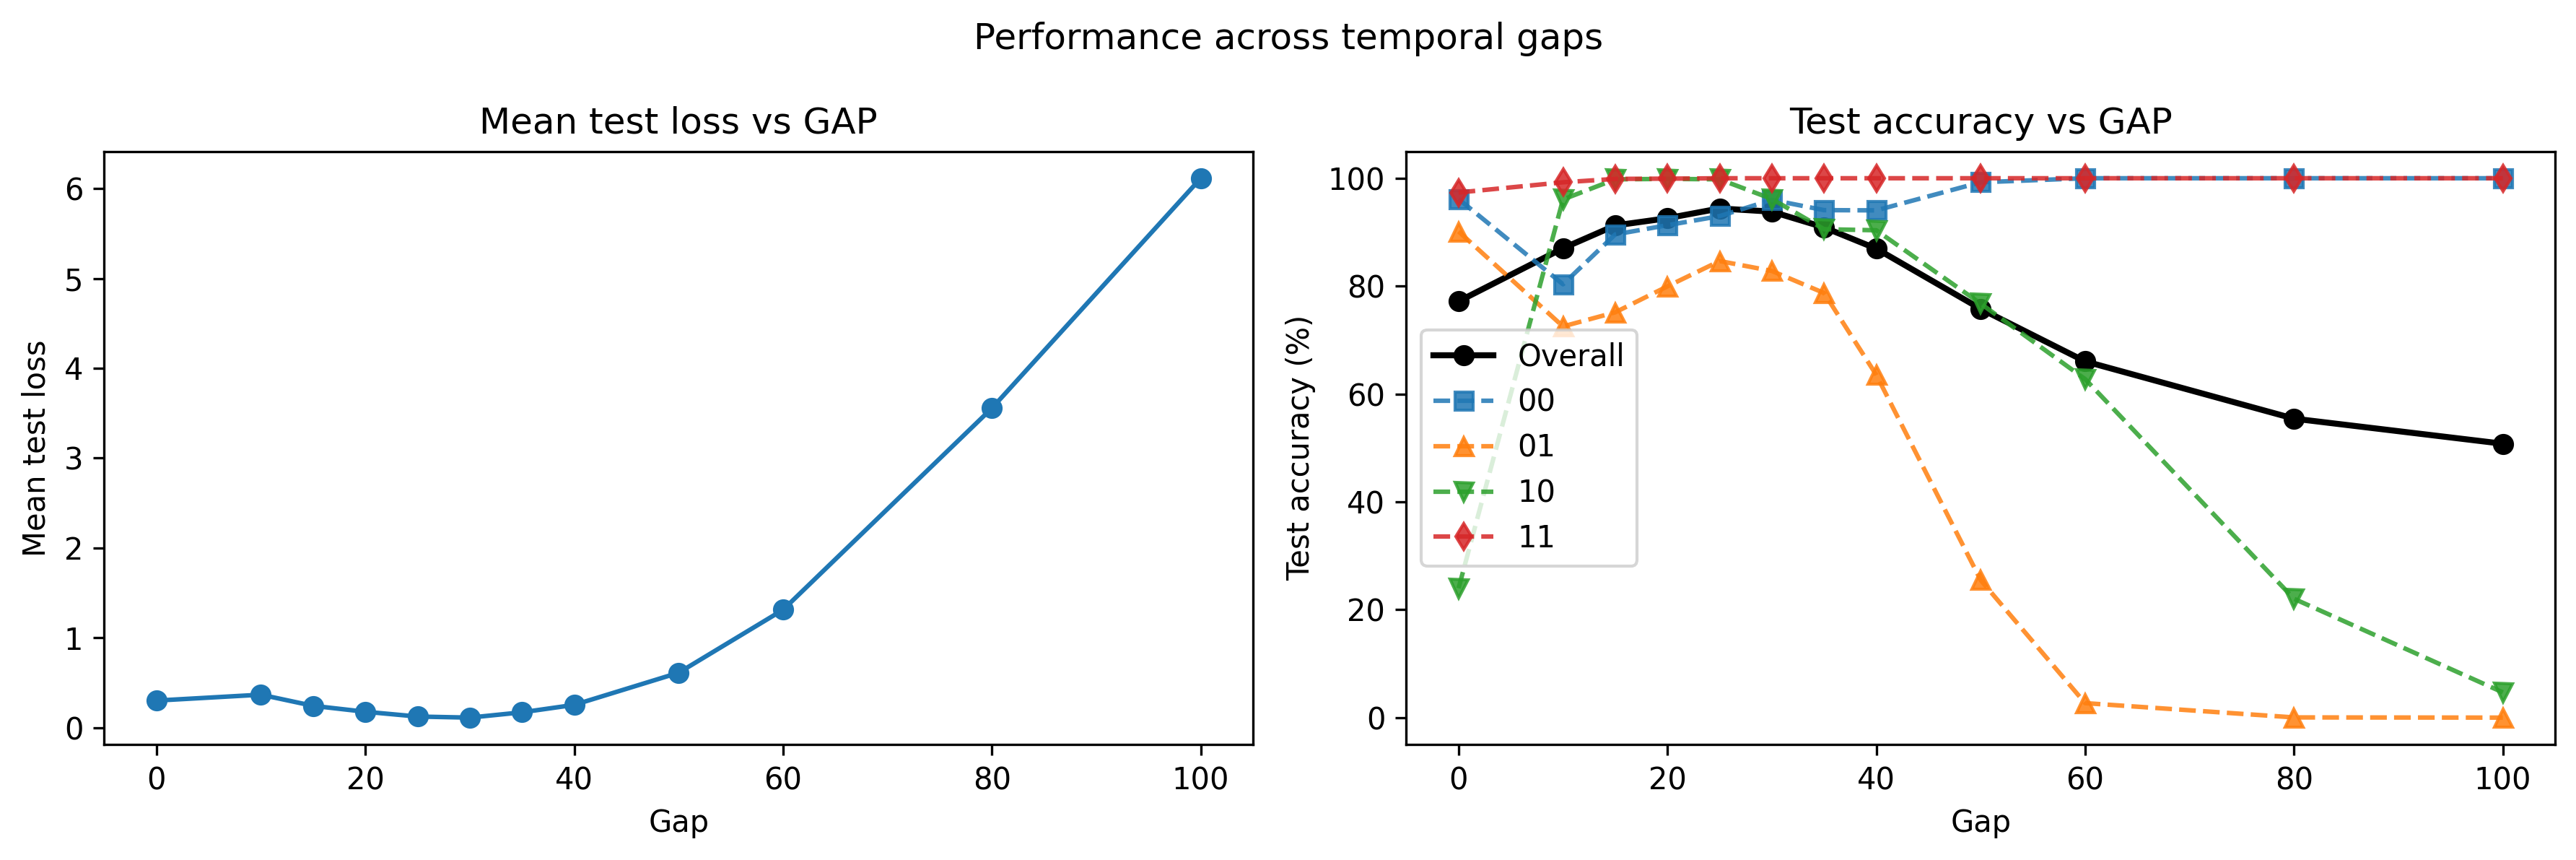

Source data for this figure (header and first rows):
gap, mean_test_loss, std_test_loss, clean_accuracy, clean_acc_00, clean_acc_01, clean_acc_10, clean_acc_11, mean_test_accuracy, robust_accuracy, robust_acc_00, robust_acc_01, robust_acc_10, robust_acc_11, std_test_accuracy, min_test_accuracy, max_test_accuracy, noise, delta_accuracy
0, 0.3022, 0.03481, 100.0, 100.0, 100.0, 100.0, 100.0, 77.18, 77.18, 96.15, 90.13, 23.99, 97.36, 3.484, 72.2, 82.1, True, -16.63
10, 0.3677, 0.06989, 100.0, 100.0, 100.0, 100.0, 100.0, 87.02, 87.02, 80.34, 72.53, 96.07, 99.25, 2.616, 83.5, 90.6, True, -6.79
15, 0.2436, 0.04592, 100.0, 100.0, 100.0, 100.0, 100.0, 91.25, 91.25, 89.58, 75.14, 99.8, 99.88, 2.21, 88.9, 94.5, True, -2.56
20, 0.1778, 0.02083, 100.0, 100.0, 100.0, 100.0, 100.0, 92.59, 92.59, 91.29, 79.96, 99.88, 99.92, 0.9814, 91.1, 94.1, True, -1.22
25, 0.1246, 0.03072, 100.0, 100.0, 100.0, 100.0, 100.0, 94.4, 94.4, 92.98, 84.65, 99.8, 100.0, 1.417, 92.4, 96.4, True, 0.59
30, 0.1126, 0.03485, 100.0, 100.0, 100.0, 100.0, 100.0, 93.81, 93.81, 95.99, 82.81, 96.16, 100.0, 2.612, 89.0, 96.7, True, 0.0
35, 0.1718, 0.05901, 100.0, 100.0, 100.0, 100.0, 100.0, 90.89, 90.89, 94.09, 78.72, 90.55, 100.0, 2.898, 86.0, 94.3, True, -2.92
40, 0.2543, 0.08231, 100.0, 100.0, 100.0, 100.0, 100.0, 86.95, 86.95, 94.05, 63.54, 90.35, 100.0, 3.184, 81.8, 90.8, True, -6.86
50, 0.6116, 0.1517, 100.0, 100.0, 100.0, 100.0, 100.0, 75.78, 75.78, 99.25, 25.48, 76.75, 100.0, 2.065, 72.8, 78.2, True, -18.03
60, 1.312, 0.1717, 100.0, 100.0, 100.0, 100.0, 100.0, 66.05, 66.05, 100.0, 2.687, 62.76, 100.0, 1.417, 64.2, 68.0, True, -27.76
80, 3.556, 0.211, 100.0, 100.0, 100.0, 100.0, 100.0, 55.43, 55.43, 100.0, 0.0369, 22.03, 100.0, 2.089, 52.1, 57.7, True, -38.38
100, 6.114, 0.4566, 100.0, 100.0, 100.0, 100.0, 100.0, 50.78, 50.78, 100.0, 0.0, 4.679, 100.0, 2.552, 45.7, 54.1, True, -43.03
